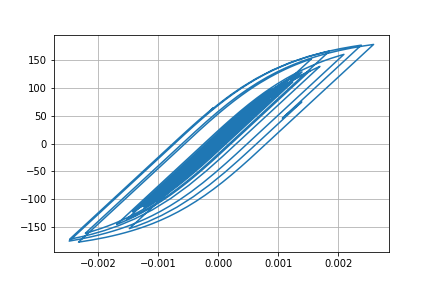

Source data for this figure (header and first rows):
Desplacment, Force
0.0, 0.0
1.1906528927948982e-06, 0.1191
3.639068808383571e-06, 0.3639
5.397013877050583e-06, 0.5397
5.400224068852955e-06, 0.54
3.918490911957701e-06, 0.3918
2.2076562192982693e-06, 0.2208
1.6411867770157223e-06, 0.1641
2.6826209381162158e-06, 0.2683
4.659543555359691e-06, 0.466
6.173037176369816e-06, 0.6173
5.7651522386709204e-06, 0.5765
2.589529644126623e-06, 0.2589
-3.1639527909333877e-06, -0.3164
-1.036419236321993e-05, -1.036
-1.786870032716894e-05, -1.787
-2.517823397753627e-05, -2.518
-3.2422464905865984e-05, -3.242
-3.9872106830788784e-05, -3.987
-4.75017398929016e-05, -4.749
-5.492579925161889e-05, -5.491
-6.110854573490757e-05, -6.109
-6.481206517845174e-05, -6.479
-6.531934327932325e-05, -6.529
-6.302418373206996e-05, -6.3
-5.909195466450296e-05, -5.907
-5.461823920998812e-05, -5.459
-5.056819748678961e-05, -5.054
-4.7426149333769644e-05, -4.74
-4.534094003408132e-05, -4.532
-4.428431485450124e-05, -4.426
-4.374811396684028e-05, -4.372
-4.264465191512914e-05, -4.262
-3.9887357823852985e-05, -3.986
-3.495387587950943e-05, -3.493
-2.783416555027522e-05, -2.781
-1.910812686829424e-05, -1.908
-9.269345162864935e-06, -0.9244
1.4978027325142994e-06, 0.1523
1.3025539098849408e-05, 1.305
2.4979486317266577e-05, 2.5
3.6379799499971406e-05, 3.64
4.587502756888526e-05, 4.589
5.2524723182281204e-05, 5.254
5.694181599291977e-05, 5.695
6.039033215756752e-05, 6.04
6.414808916139449e-05, 6.415
6.903479258244561e-05, 6.903
7.473915540896138e-05, 7.473
8.151984302836007e-05, 8.15
9.056937140800161e-05, 9.053
0.0001033, 10.32
0.0001203, 12.01
0.0001398, 13.96
0.0001579, 15.76
0.0001703, 16.99
0.0001744, 17.39
0.00017, 16.95
0.0001589, 15.85
0.0001442, 14.37
... 2,941 more rows
